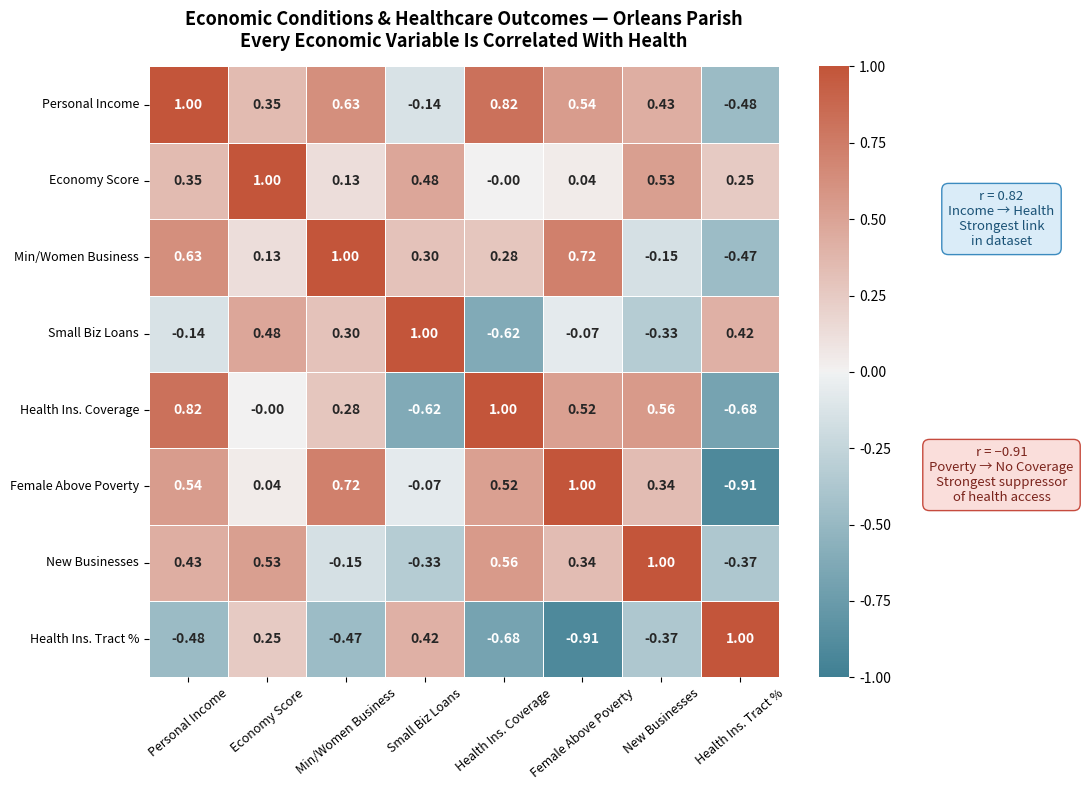

Generate this figure with matplotlib:
"""
Slide 5 — Key Findings: Correlation Heatmap
Team Blues | Mastercard IGS Data Challenge 2026 | Dillard University

Chart: Seaborn correlation heatmap — economic conditions vs. healthcare
       outcomes across Orleans Parish census tracts.

Key findings:
  r =  0.82  — Personal Income → Health Insurance Coverage (strongest positive)
  r = −0.91  — Female Above Poverty → Health Insurance Tract % (strongest negative)

Source: Team Blues analysis · Mastercard IGS Dataset (Orleans Parish census tracts)
        Python (seaborn, pandas)

Dependencies: pip install pandas numpy seaborn matplotlib
"""

import pandas as pd
import numpy as np
import seaborn as sns
import matplotlib.pyplot as plt

# ── Correlation matrix ────────────────────────────────────────────────────────
# Values read directly from the heatmap cells on Slide 5.
# Rows/columns represent IGS sub-metrics for Orleans Parish census tracts (2025).
variables = [
    "Personal Income",
    "Economy Score",
    "Min/Women Business",
    "Small Biz Loans",
    "Health Ins. Coverage",
    "Female Above Poverty",
    "New Businesses",
    "Health Ins. Tract %",
]

corr_values = np.array([
    [ 1.00,  0.35,  0.63, -0.14,  0.82,  0.54,  0.43, -0.48],
    [ 0.35,  1.00,  0.13,  0.48, -0.00,  0.04,  0.53,  0.25],
    [ 0.63,  0.13,  1.00,  0.30,  0.28,  0.72, -0.15, -0.47],
    [-0.14,  0.48,  0.30,  1.00, -0.62, -0.07, -0.33,  0.42],
    [ 0.82, -0.00,  0.28, -0.62,  1.00,  0.52,  0.56, -0.68],
    [ 0.54,  0.04,  0.72, -0.07,  0.52,  1.00,  0.34, -0.91],
    [ 0.43,  0.53, -0.15, -0.33,  0.56,  0.34,  1.00, -0.37],
    [-0.48,  0.25, -0.47,  0.42, -0.68, -0.91, -0.37,  1.00],
])

corr_df = pd.DataFrame(corr_values, index=variables, columns=variables)

# ── Plot ──────────────────────────────────────────────────────────────────────
fig, ax = plt.subplots(figsize=(11, 8))
fig.patch.set_facecolor("white")

# Diverging palette: dark blue (negative) → white → dark orange/red (positive)
cmap = sns.diverging_palette(220, 20, as_cmap=True)

sns.heatmap(
    corr_df,
    annot=True,
    fmt=".2f",
    cmap=cmap,
    center=0,
    vmin=-1, vmax=1,
    linewidths=0.5,
    linecolor="white",
    annot_kws={"size": 10, "weight": "bold"},
    ax=ax,
)

ax.set_title(
    "Economic Conditions & Healthcare Outcomes — Orleans Parish\n"
    "Every Economic Variable Is Correlated With Health",
    fontsize=13, fontweight="bold", pad=14,
)
ax.tick_params(axis="x", labelsize=9, rotation=40)
ax.tick_params(axis="y", labelsize=9, rotation=0)

# Key finding callout boxes (matching slide annotations)
fig.text(
    0.915, 0.72,
    "r = 0.82\nIncome → Health\nStrongest link\nin dataset",
    fontsize=9.5, color="#1A5276", ha="center", va="center",
    bbox=dict(boxstyle="round,pad=0.5", facecolor="#D6EAF8", edgecolor="#2980B9", alpha=0.9),
)
fig.text(
    0.915, 0.40,
    "r = −0.91\nPoverty → No Coverage\nStrongest suppressor\nof health access",
    fontsize=9.5, color="#7B241C", ha="center", va="center",
    bbox=dict(boxstyle="round,pad=0.5", facecolor="#FADBD8", edgecolor="#C0392B", alpha=0.9),
)

plt.tight_layout(rect=[0, 0, 0.87, 1])
plt.savefig("slide5_correlation_heatmap.png", dpi=150, bbox_inches="tight")
plt.show()
print("Saved → slide5_correlation_heatmap.png")
